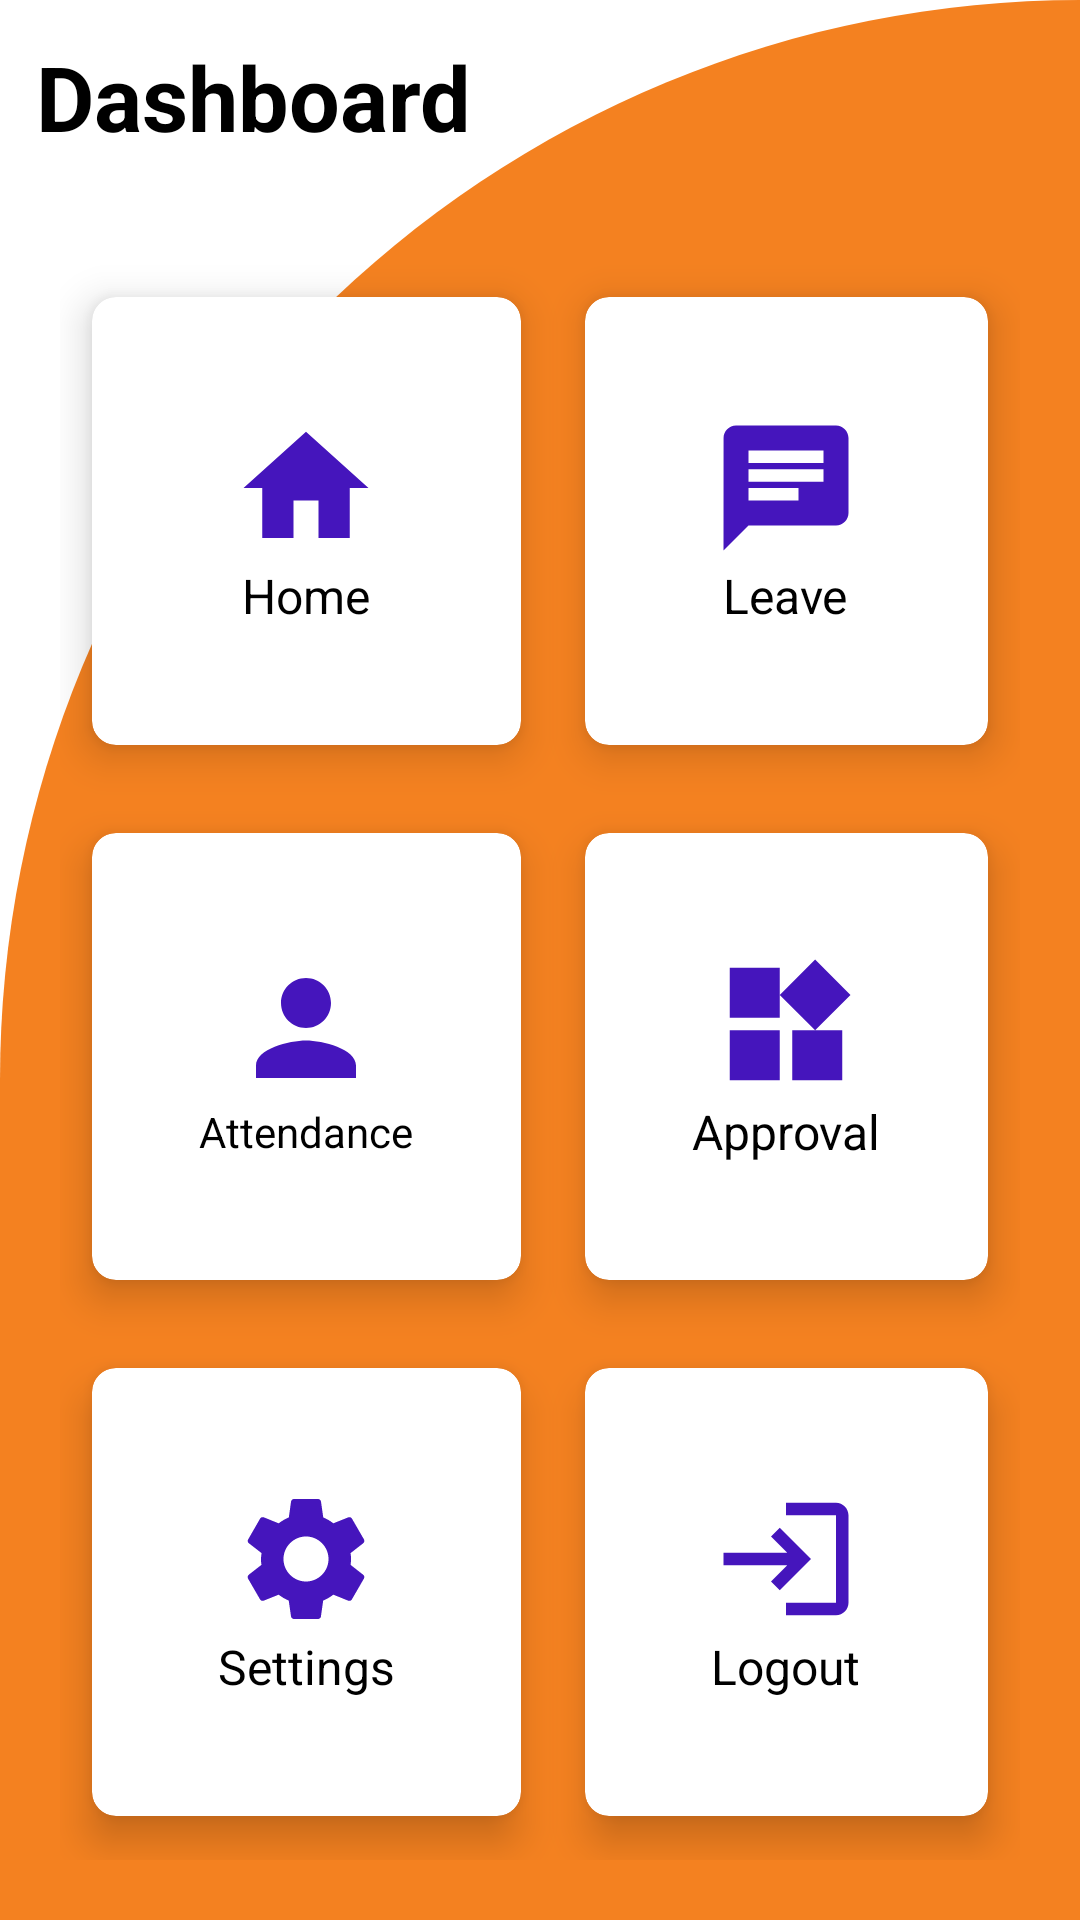

Produce the Android XML layout that renders to this screen, including the resource entries it uses.
<!-- AndroidManifest.xml: application theme Theme.StartechAttendance -->
<!-- res/layout/activity_main_dashboard.xml -->
<?xml version="1.0" encoding="utf-8"?>
<RelativeLayout xmlns:android="http://schemas.android.com/apk/res/android"
    xmlns:app="http://schemas.android.com/apk/res-auto"
    xmlns:tools="http://schemas.android.com/tools"
    android:layout_width="match_parent"
    android:layout_height="match_parent"
    android:background="@drawable/cut_card_background"
    tools:context=".MainActivity_dashboard">

    <TextView
        android:layout_width="wrap_content"
        android:layout_height="wrap_content"
        android:id="@+id/name"
        android:text="User ID"
        android:textSize="25dp"
        android:layout_marginTop="25dp"
        android:layout_marginBottom="20dp"
        android:textStyle="bold"
        android:visibility="invisible"
        android:textColor="@color/black"/>




    <com.google.android.material.textfield.TextInputLayout

        android:layout_width="wrap_content"
        android:layout_height="wrap_content"
        app:counterEnabled="false"
        android:visibility="invisible"
        app:counterMaxLength="200">

        <com.google.android.material.textfield.TextInputEditText
            android:id="@+id/leave"
            android:layout_width="410dp"
            android:layout_below="@+id/city"
            android:layout_height="wrap_content"
            android:layout_marginBottom="20dp"
            android:textColor="@color/black"

            android:hint="Leave Balance"
            android:textColorHint="@color/purple_200"
            android:inputType="text"/>


    </com.google.android.material.textfield.TextInputLayout>

    <TextView
        android:id="@+id/textview"
        android:layout_width="wrap_content"
        android:layout_height="wrap_content"
        android:text="Dashboard"
        android:textSize="30sp"
        android:textStyle="bold"
        android:textColor="@color/colorBlack"
        android:layout_margin="12dp"/>
    <GridLayout
        android:layout_width="match_parent"
        android:layout_height="match_parent"
        android:layout_below="@+id/textview"

        android:layout_marginTop="20dp"
        android:layout_margin="20dp"
        android:columnCount="2"
        android:rowCount="3">



    <androidx.cardview.widget.CardView
        android:layout_width="wrap_content"
        android:layout_height="wrap_content"
        android:id="@+id/cardhome"
        android:layout_gravity="fill"
        android:layout_columnWeight="1"
        android:layout_rowWeight="1"
        android:layout_row="0"
        android:layout_column="0"
        app:cardCornerRadius="8dp"
        app:cardElevation="8dp"
        app:cardUseCompatPadding="true"
        >
        <LinearLayout
            android:layout_width="wrap_content"
            android:layout_height="wrap_content"
            android:layout_gravity="center"
            android:gravity="center"
            android:orientation="vertical">
            <ImageView
                android:layout_width="wrap_content"
                android:layout_height="wrap_content"
                android:src="@drawable/ic_home"/>
            <TextView
                android:layout_width="wrap_content"
                android:layout_height="wrap_content"
                android:text="Home"
                android:textSize="16sp"
                android:textColor="@color/colorBlack"/>
        </LinearLayout>

    </androidx.cardview.widget.CardView>



        <androidx.cardview.widget.CardView
            android:layout_width="wrap_content"
            android:layout_height="wrap_content"
            android:id="@+id/cardleave"
            android:layout_gravity="fill"
            android:layout_columnWeight="1"
            android:layout_rowWeight="1"
            android:layout_row="0"
            android:layout_column="1"
            app:cardCornerRadius="8dp"
            app:cardElevation="8dp"
            app:cardUseCompatPadding="true"
            >
            <LinearLayout
                android:layout_width="wrap_content"
                android:layout_height="wrap_content"
                android:layout_gravity="center"
                android:gravity="center"
                android:orientation="vertical">
                <ImageView
                    android:layout_width="wrap_content"
                    android:layout_height="wrap_content"
                    android:src="@drawable/ic_baseline_chat_24"/>
                <TextView
                    android:layout_width="wrap_content"
                    android:layout_height="wrap_content"
                    android:text="Leave"
                    android:textSize="16sp"
                    android:textColor="@color/colorBlack"/>




            </LinearLayout>



        </androidx.cardview.widget.CardView>

        <androidx.cardview.widget.CardView
            android:layout_width="wrap_content"
            android:layout_height="wrap_content"
            android:id="@+id/cardattendance"
            android:layout_gravity="fill"
            android:layout_columnWeight="1"
            android:layout_rowWeight="1"
            android:layout_row="1"
            android:layout_column="0"
            app:cardCornerRadius="8dp"
            app:cardElevation="8dp"
            app:cardUseCompatPadding="true"
            >
            <LinearLayout
                android:layout_width="wrap_content"
                android:layout_height="wrap_content"
                android:layout_gravity="center"
                android:gravity="center"
                android:orientation="vertical">
                <ImageView
                    android:layout_width="wrap_content"
                    android:layout_height="wrap_content"
                    android:src="@drawable/ic_baseline_person_24"/>
                <TextView
                    android:layout_width="wrap_content"
                    android:layout_height="wrap_content"
                    android:text="Attendance"
                    android:textSize="14sp"
                    android:textColor="@color/colorBlack"/>




            </LinearLayout>



        </androidx.cardview.widget.CardView>

        <androidx.cardview.widget.CardView
            android:layout_width="wrap_content"
            android:layout_height="wrap_content"
            android:id="@+id/cardapproval"
            android:layout_gravity="fill"
            android:layout_columnWeight="1"
            android:layout_rowWeight="1"
            android:layout_row="1"
            android:layout_column="1"
            app:cardCornerRadius="8dp"
            app:cardElevation="8dp"
            app:cardUseCompatPadding="true"
            >
            <LinearLayout
                android:layout_width="wrap_content"
                android:layout_height="wrap_content"
                android:layout_gravity="center"
                android:gravity="center"
                android:orientation="vertical">
                <ImageView
                    android:layout_width="wrap_content"
                    android:layout_height="wrap_content"
                    android:src="@drawable/ic_baseline_widgets_24"/>
                <TextView
                    android:layout_width="wrap_content"
                    android:layout_height="wrap_content"
                    android:text="Approval"
                    android:textSize="16sp"
                    android:textColor="@color/colorBlack"/>




            </LinearLayout>



        </androidx.cardview.widget.CardView>


        <androidx.cardview.widget.CardView
            android:layout_width="wrap_content"
            android:layout_height="wrap_content"
            android:id="@+id/cardsetting"
            android:layout_gravity="fill"
            android:layout_columnWeight="1"
            android:layout_rowWeight="1"
            android:layout_row="2"
            android:layout_column="0"
            app:cardCornerRadius="8dp"
            app:cardElevation="8dp"
            app:cardUseCompatPadding="true"
            >
            <LinearLayout
                android:layout_width="wrap_content"
                android:layout_height="wrap_content"
                android:layout_gravity="center"
                android:gravity="center"
                android:orientation="vertical">
                <ImageView
                    android:layout_width="wrap_content"
                    android:layout_height="wrap_content"
                    android:src="@drawable/ic_logout"/>
                <TextView
                    android:layout_width="wrap_content"
                    android:layout_height="wrap_content"
                    android:text="Settings"
                    android:textSize="16sp"
                    android:textColor="@color/colorBlack"/>




            </LinearLayout>



        </androidx.cardview.widget.CardView>


        <androidx.cardview.widget.CardView
            android:layout_width="wrap_content"
            android:layout_height="wrap_content"
            android:layout_gravity="fill"
            android:layout_columnWeight="1"
            android:id="@+id/cardlogout"
            android:layout_rowWeight="1"
            android:layout_row="2"
            android:layout_column="1"
            app:cardCornerRadius="8dp"
            app:cardElevation="8dp"
            app:cardUseCompatPadding="true"
            >
            <LinearLayout
                android:layout_width="wrap_content"
                android:layout_height="wrap_content"
                android:layout_gravity="center"
                android:gravity="center"
                android:orientation="vertical">
                <ImageView
                    android:layout_width="wrap_content"
                    android:layout_height="wrap_content"
                    android:src="@drawable/ic_logout_app"/>
                <TextView
                    android:layout_width="wrap_content"
                    android:layout_height="wrap_content"
                    android:text="Logout"
                    android:textSize="16sp"
                    android:textColor="@color/colorBlack"/>




            </LinearLayout>



        </androidx.cardview.widget.CardView>



    </GridLayout>
</RelativeLayout>
<!-- resources referenced by this layout -->
<resources>
  <color name="black">#FF000000</color>
  <color name="colorBlack">#000000</color>
  <color name="purple_200">#FFBB86FC</color>
  <!-- drawable cut_card_background (drawable) -->
  <?xml version="1.0" encoding="utf-8"?>
  <shape xmlns:android="http://schemas.android.com/apk/res/android"
      android:shape="rectangle">
      <solid android:color="@color/colororange"/>
      <corners
          android:topLeftRadius="400dp"
          android:topRightRadius="0dp"/>
  
  
  </shape>
  <!-- drawable ic_baseline_chat_24 (drawable) -->
  <vector android:height="50dp" android:tint="#4515BC"
      android:viewportHeight="24" android:viewportWidth="24"
      android:width="50dp" xmlns:android="http://schemas.android.com/apk/res/android">
      <path android:fillColor="@android:color/white" android:pathData="M20,2L4,2c-1.1,0 -1.99,0.9 -1.99,2L2,22l4,-4h14c1.1,0 2,-0.9 2,-2L22,4c0,-1.1 -0.9,-2 -2,-2zM6,9h12v2L6,11L6,9zM14,14L6,14v-2h8v2zM18,8L6,8L6,6h12v2z"/>
  </vector>
  <!-- drawable ic_baseline_person_24 (drawable) -->
  <vector android:height="50dp" android:tint="#4515BC"
      android:viewportHeight="24" android:viewportWidth="24"
      android:width="50dp" xmlns:android="http://schemas.android.com/apk/res/android">
      <path android:fillColor="@android:color/white" android:pathData="M12,12c2.21,0 4,-1.79 4,-4s-1.79,-4 -4,-4 -4,1.79 -4,4 1.79,4 4,4zM12,14c-2.67,0 -8,1.34 -8,4v2h16v-2c0,-2.66 -5.33,-4 -8,-4z"/>
  </vector>
  <!-- drawable ic_baseline_widgets_24 (drawable) -->
  <vector android:height="50dp" android:tint="#4515BC"
      android:viewportHeight="24" android:viewportWidth="24"
      android:width="50dp" xmlns:android="http://schemas.android.com/apk/res/android">
      <path android:fillColor="@android:color/white" android:pathData="M13,13v8h8v-8h-8zM3,21h8v-8L3,13v8zM3,3v8h8L11,3L3,3zM16.66,1.69L11,7.34 16.66,13l5.66,-5.66 -5.66,-5.65z"/>
  </vector>
  <!-- drawable ic_home (drawable) -->
  <vector android:height="50dp" android:tint="#4515BC"
      android:viewportHeight="24" android:viewportWidth="24"
      android:width="50dp" xmlns:android="http://schemas.android.com/apk/res/android">
      <path android:fillColor="@android:color/white" android:pathData="M10,20v-6h4v6h5v-8h3L12,3 2,12h3v8z"/>
  </vector>
  <!-- drawable ic_logout_app (drawable) -->
  <vector android:height="50dp" android:tint="#4515BC"
      android:viewportHeight="24" android:viewportWidth="24"
      android:width="50dp" xmlns:android="http://schemas.android.com/apk/res/android">
      <path android:fillColor="@android:color/white" android:pathData="M11,7L9.6,8.4l2.6,2.6H2v2h10.2l-2.6,2.6L11,17l5,-5L11,7zM20,19h-8v2h8c1.1,0 2,-0.9 2,-2V5c0,-1.1 -0.9,-2 -2,-2h-8v2h8V19z"/>
  </vector>
  <style name="Theme.StartechAttendance" parent="Theme.MaterialComponents.DayNight.DarkActionBar">
          
          <item name="colorPrimary">@color/purple_500</item>
          <item name="colorPrimaryVariant">@color/purple_700</item>
          <item name="colorOnPrimary">@color/white</item>
          
          <item name="colorSecondary">@color/teal_200</item>
          <item name="colorSecondaryVariant">@color/teal_700</item>
          <item name="colorOnSecondary">@color/black</item>
          
          <item name="android:statusBarColor" tools:targetApi="l">?attr/colorPrimaryVariant</item>
          
      </style>
  <color name="colororange">#f48120</color>
  <color name="purple_500">#FF6200EE</color>
  <color name="purple_700">#FF3700B3</color>
  <color name="white">#FFFFFFFF</color>
  <color name="teal_200">#FF03DAC5</color>
  <color name="teal_700">#FF018786</color>
</resources>
